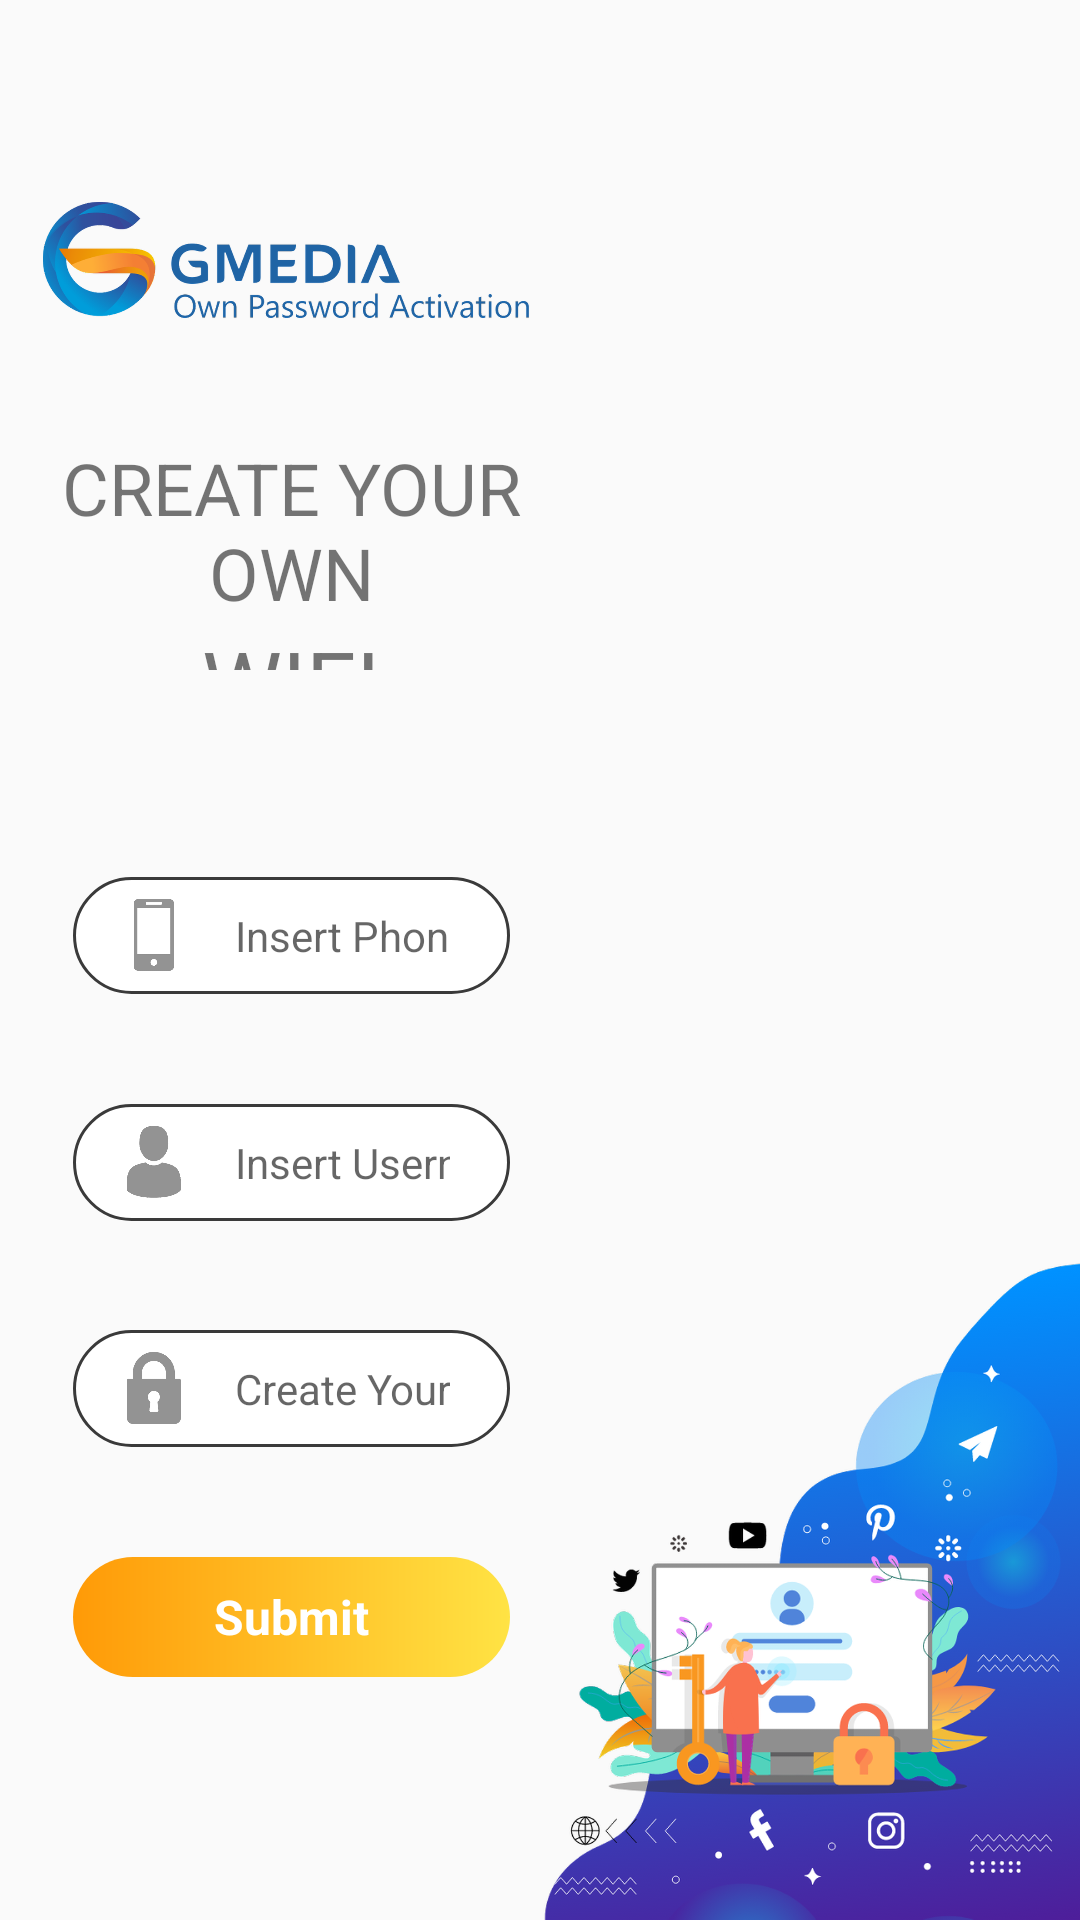

Layout XML and referenced resources for this Android screen:
<!-- AndroidManifest.xml: application theme AppTheme -->
<!-- res/layout/activity_main.xml -->
<?xml version="1.0" encoding="utf-8"?>
<android.support.constraint.ConstraintLayout xmlns:android="http://schemas.android.com/apk/res/android"
    xmlns:app="http://schemas.android.com/apk/res-auto"
    xmlns:tools="http://schemas.android.com/tools"
    android:layout_width="match_parent"
    android:layout_height="match_parent"
    android:focusableInTouchMode="true"
    tools:context=".MainActivity">

    <android.support.constraint.Guideline
        android:id="@+id/guideline"
        android:layout_width="wrap_content"
        android:layout_height="wrap_content"
        android:orientation="vertical"
        app:layout_constraintGuide_percent="0.5" />

    <ImageView
        android:id="@+id/imageView"
        android:layout_width="0dp"
        android:layout_height="0dp"
        android:scaleType="fitEnd"
        app:layout_constraintBottom_toBottomOf="parent"
        app:layout_constraintEnd_toEndOf="parent"
        app:layout_constraintStart_toStartOf="@+id/guideline"
        app:layout_constraintTop_toTopOf="parent"
        app:srcCompat="@drawable/background" />

    <ImageView
        android:id="@+id/imageView2"
        android:layout_width="0dp"
        android:layout_height="0dp"
        android:layout_marginBottom="@dimen/dp15"
        android:scaleType="fitStart"
        app:layout_constraintVertical_weight="0.35"
        app:layout_constraintBottom_toTopOf="@+id/linearLayout4"
        app:layout_constraintDimensionRatio="w,4:1"
        app:layout_constraintEnd_toStartOf="@+id/guideline"
        app:layout_constraintHorizontal_bias="0.0"
        app:layout_constraintStart_toStartOf="@+id/guideline4"
        app:layout_constraintTop_toTopOf="@+id/guideline5"
        app:srcCompat="@drawable/logo" />

    <LinearLayout
        android:id="@+id/linearLayout4"
        android:layout_width="0dp"
        app:layout_constraintVertical_weight="0.65"
        android:layout_height="0dp"
        android:layout_marginBottom="@dimen/dp10"
        android:orientation="vertical"
        android:gravity="center"
        app:layout_constraintBottom_toTopOf="@+id/guideline2"
        app:layout_constraintEnd_toStartOf="@+id/guideline"
        app:layout_constraintStart_toStartOf="@+id/guideline4"
        app:layout_constraintTop_toBottomOf="@+id/imageView2">

        <TextView
            android:layout_width="match_parent"
            android:layout_height="wrap_content"
            android:gravity="center"
            android:textStyle=""
            android:text="CREATE YOUR OWN"
            android:textSize="@dimen/sp24" />

        <TextView
            android:layout_width="match_parent"
            android:layout_height="wrap_content"
            android:gravity="center"
            android:text="WIFI PASSWORD"
            android:textSize="@dimen/sp30" />

    </LinearLayout>

    <android.support.constraint.Guideline
        android:id="@+id/guideline2"
        android:layout_width="wrap_content"
        android:layout_height="wrap_content"
        android:orientation="horizontal"
        app:layout_constraintGuide_percent="0.4" />

    <LinearLayout
        android:id="@+id/linearLayout2"
        android:layout_width="0dp"
        android:layout_height="wrap_content"
        android:layout_marginStart="@dimen/dp10"
        android:layout_marginEnd="@dimen/dp10"
        android:layout_marginTop="@dimen/dp10"
        android:background="@drawable/style_rectangle_rounded_bordered_white"
        android:gravity="center"
        android:padding="@dimen/dp5"
        app:layout_constraintBottom_toTopOf="@+id/linearLayout3"
        app:layout_constraintEnd_toStartOf="@+id/guideline"
        app:layout_constraintHorizontal_bias="0.5"
        app:layout_constraintStart_toStartOf="@+id/guideline4"
        app:layout_constraintTop_toTopOf="@+id/guideline2">

        <ImageView
            android:layout_width="@dimen/icon_size"
            android:layout_height="@dimen/icon_size"
            android:layout_marginStart="@dimen/dp10"
            android:src="@drawable/phone" />

        <android.support.v7.widget.AppCompatEditText
            android:id="@+id/txt_phone"
            android:layout_width="0dp"
            android:layout_height="wrap_content"
            android:layout_marginStart="@dimen/dp15"
            android:layout_marginTop="@dimen/dp5"
            android:layout_marginEnd="@dimen/dp15"
            android:layout_marginBottom="@dimen/dp5"
            android:layout_weight="1"
            android:background="@android:color/transparent"
            android:hint="Insert Phone Number"
            android:imeOptions="flagNoExtractUi"
            android:inputType="number"
            android:textSize="@dimen/sp14" />
    </LinearLayout>

    <LinearLayout
        android:id="@+id/linearLayout3"
        android:layout_width="0dp"
        android:layout_height="wrap_content"
        android:layout_marginStart="@dimen/dp10"
        android:layout_marginEnd="@dimen/dp10"
        android:background="@drawable/style_rectangle_rounded_bordered_white"
        android:layout_marginTop="@dimen/dp10"
        android:gravity="center"
        android:padding="@dimen/dp5"
        app:layout_constraintBottom_toTopOf="@+id/linearLayout"
        app:layout_constraintEnd_toStartOf="@+id/guideline"
        app:layout_constraintHorizontal_bias="0.5"
        app:layout_constraintStart_toStartOf="@+id/guideline4"
        app:layout_constraintTop_toBottomOf="@+id/linearLayout2">

        <ImageView
            android:layout_width="@dimen/icon_size"
            android:layout_height="@dimen/icon_size"
            android:layout_marginStart="@dimen/dp10"
            android:src="@drawable/user" />

        <android.support.v7.widget.AppCompatEditText
            android:id="@+id/txt_username"
            android:layout_width="0dp"
            android:layout_height="wrap_content"
            android:layout_marginStart="@dimen/dp15"
            android:layout_marginTop="@dimen/dp5"
            android:layout_marginEnd="@dimen/dp15"
            android:layout_marginBottom="@dimen/dp5"
            android:layout_weight="1"
            android:inputType="textPersonName"
            android:background="@android:color/transparent"
            android:imeOptions="flagNoExtractUi"
            android:hint="Insert Username"
            android:textSize="@dimen/sp14" />
    </LinearLayout>

    <LinearLayout
        android:id="@+id/linearLayout"
        android:layout_width="0dp"
        android:layout_height="wrap_content"
        android:layout_marginStart="@dimen/dp10"
        android:layout_marginEnd="@dimen/dp10"
        android:background="@drawable/style_rectangle_rounded_bordered_white"
        android:layout_marginTop="@dimen/dp10"
        android:gravity="center"
        android:padding="@dimen/dp5"
        app:layout_constraintBottom_toTopOf="@+id/btn_submit"
        app:layout_constraintEnd_toStartOf="@+id/guideline"
        app:layout_constraintHorizontal_bias="0.5"
        app:layout_constraintStart_toStartOf="@+id/guideline4"
        app:layout_constraintTop_toBottomOf="@+id/linearLayout3">

        <ImageView
            android:layout_width="@dimen/icon_size"
            android:layout_height="@dimen/icon_size"
            android:layout_marginStart="@dimen/dp10"
            android:src="@drawable/password" />

        <android.support.v7.widget.AppCompatEditText
            android:id="@+id/txt_password"
            android:layout_width="0dp"
            android:layout_height="wrap_content"
            android:layout_marginStart="@dimen/dp15"
            android:layout_marginTop="@dimen/dp5"
            android:layout_marginEnd="@dimen/dp15"
            android:layout_marginBottom="@dimen/dp5"
            android:layout_weight="1"
            android:background="@android:color/transparent"
            android:hint="Create Your Own Password"
            android:imeOptions="flagNoExtractUi"
            android:inputType="textPassword"
            android:textSize="@dimen/sp14" />
    </LinearLayout>


    <TextView
        android:id="@+id/btn_submit"
        android:layout_width="0dp"
        android:layout_height="@dimen/dp40"
        android:layout_margin="@dimen/dp10"
        android:background="@drawable/style_rectangle_rounded_gradient_orange"
        android:gravity="center"
        android:text="Submit"
        android:textColor="@color/white"
        android:textSize="@dimen/sp16"
        android:textStyle="bold"
        app:layout_constraintBottom_toTopOf="@+id/guideline3"
        app:layout_constraintEnd_toStartOf="@+id/guideline"
        app:layout_constraintHorizontal_bias="0.5"
        app:layout_constraintStart_toStartOf="@+id/guideline4"
        app:layout_constraintTop_toBottomOf="@+id/linearLayout" />

    <android.support.constraint.Guideline
        android:id="@+id/guideline4"
        android:layout_width="wrap_content"
        android:layout_height="wrap_content"
        android:orientation="vertical"
        app:layout_constraintGuide_percent="0.04" />

    <android.support.constraint.Guideline
        android:id="@+id/guideline3"
        android:layout_width="wrap_content"
        android:layout_height="wrap_content"
        android:orientation="horizontal"
        app:layout_constraintGuide_percent="0.93" />

    <android.support.constraint.Guideline
        android:id="@+id/guideline5"
        android:layout_width="wrap_content"
        android:layout_height="wrap_content"
        android:orientation="horizontal"
        app:layout_constraintGuide_percent="0.07" />

</android.support.constraint.ConstraintLayout>
<!-- resources referenced by this layout -->
<resources>
  <dimen name="dp10">10dp</dimen>
  <dimen name="dp15">15dp</dimen>
  <dimen name="dp40">40dp</dimen>
  <dimen name="dp5">5dp</dimen>
  <dimen name="icon_size">24dp</dimen>
  <dimen name="sp14">14sp</dimen>
  <dimen name="sp16">16sp</dimen>
  <dimen name="sp24">24sp</dimen>
  <dimen name="sp30">30sp</dimen>
  <!-- drawable background: png bitmap (drawable-hdpi, 148466 bytes) -->
  <!-- drawable logo: png bitmap (drawable-hdpi, 51569 bytes) -->
  <!-- drawable password: png bitmap (drawable-hdpi, 4631 bytes) -->
  <!-- drawable phone: png bitmap (drawable-hdpi, 2816 bytes) -->
  <!-- drawable style_rectangle_rounded_bordered_white (drawable) -->
  <shape xmlns:android="http://schemas.android.com/apk/res/android"
      android:shape="rectangle" >
  
      <solid
          android:color="#fff"/>
  
      <stroke
          android:width="@dimen/dp1"
          android:color="#3a3a3a"/>
  
      <corners
          android:radius="@dimen/rounded_radius" />
  
  </shape>
  <!-- drawable style_rectangle_rounded_gradient_orange (drawable) -->
  <shape xmlns:android="http://schemas.android.com/apk/res/android"
      android:shape="rectangle" >
  
      <gradient
          android:startColor="#FF9A07"
          android:endColor="#FFE344"/>
  
  
      <corners
          android:radius="@dimen/rounded_radius" />
  
  </shape>
  <!-- drawable user: png bitmap (drawable-hdpi, 6812 bytes) -->
  <style name="AppTheme" parent="Theme.AppCompat.Light.NoActionBar">
          
          <item name="colorPrimary">@color/colorPrimary</item>
          <item name="colorPrimaryDark">@color/colorPrimaryDark</item>
          <item name="colorAccent">@color/colorAccent</item>
  
          
          <item name="android:windowNoTitle">true</item>
          <item name="android:windowActionBar">false</item>
          <item name="android:windowFullscreen">true</item>
          <item name="android:windowContentOverlay">@null</item>
      </style>
  <dimen name="dp1">1dp</dimen>
  <dimen name="rounded_radius">200dp</dimen>
  <!-- not gathered from this repository: default colours our renderer supplied (Android Studio template values) -->
  <color name="white">#FFFFFFFF</color>
  <color name="colorPrimary">#FF6200EE</color>
  <color name="colorPrimaryDark">#FF3700B3</color>
  <color name="colorAccent">#FF03DAC5</color>
</resources>
